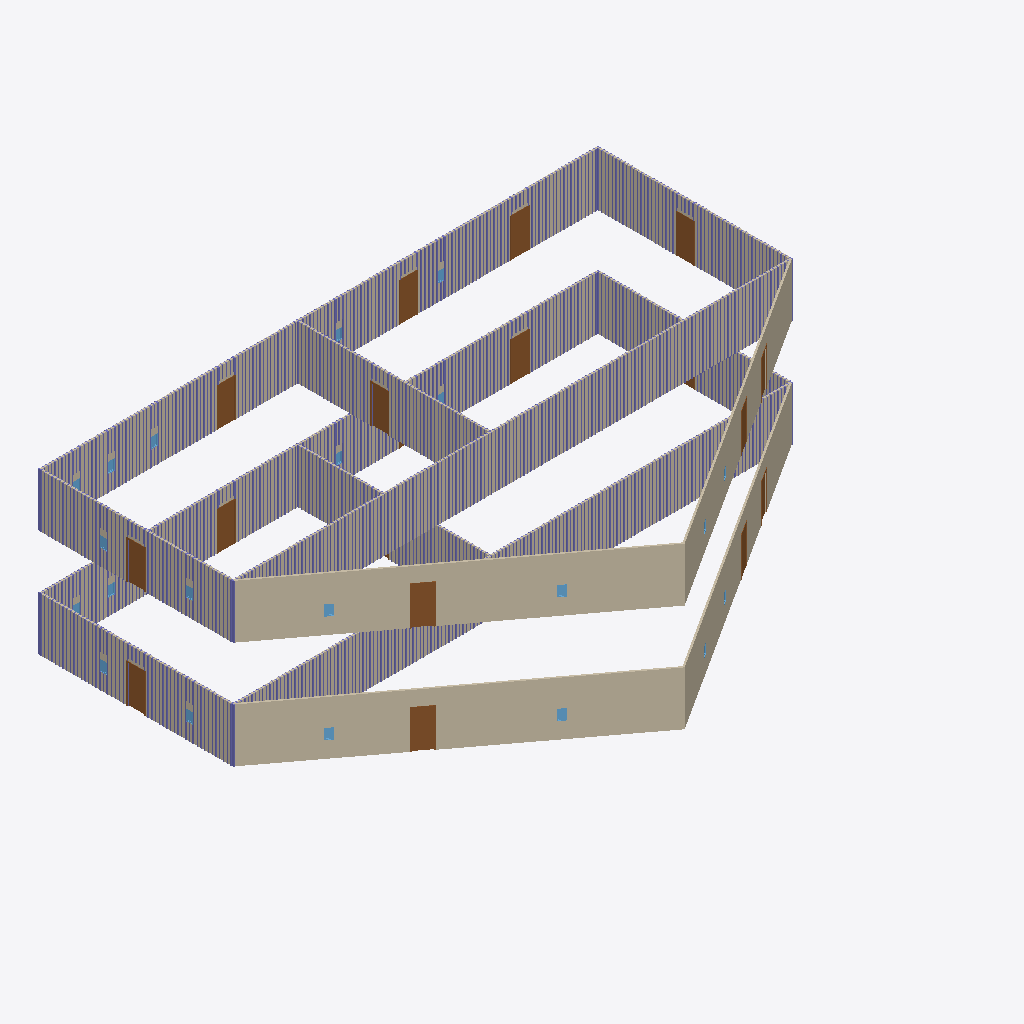
Isometric view of an IFC building model (IFC-SPF (STEP), schema IFC4, length unit foot), seen from the south-west, elements coloured by IFC class: 356 columns (violet), 16 doors (brown), 14 walls (beige), 14 windows (light blue).
Extent 31.9 m × 22.1 m × 9.1 m (x, y, z). Storeys (2): Level 1 at 0.00 m; Roof at 6.10 m. Elements (1658): 1604 IfcColumnStandardCase, 22 IfcWindow, 18 IfcDoor, 14 IfcWallStandardCase.

HEADER;
FILE_DESCRIPTION((''),'2;1');
FILE_NAME('','2018-06-16T21:04:39',(''),(''),'Xbim File Processor version 4.0.0.0','Xbim version 4.0.0.0','');
FILE_SCHEMA(('IFC4'));
ENDSEC;
DATA;
#111=IFCPROJECT('1DdNriDA14cAIXiqg_9xSV',#42,'Project Number',$,$,'Project Name','Project Status',(#102),#97);
#2317=IFCSITE('1DdNriDA14cAIXiqg_9xST',#42,'Default',$,'',#2316,$,$,.ELEMENT.,$,$,$,$,$);
#126=IFCBUILDING('1DdNriDA14cAIXiqg_9xSU',#42,'',$,$,#33,$,'',.ELEMENT.,$,$,$);
#163=IFCBUILDINGSTOREY('1DdNriDA14cAIXiqf1s4cC',#42,'Level 1',$,$,#162,$,'Level 1',.ELEMENT.,0.0);
#175=IFCBUILDINGSTOREY('1DdNriDA14cAIXiqf1s6g7',#42,'Roof',$,$,#174,$,'Roof',.ELEMENT.,20.0);
#557=IFCWALLSTANDARDCASE('0wTiJCHdn2eP3iTHDyENml',#42,'Basic Wall:Generic - 6" Masonry:256800',$,'Basic Wall:Generic - 6" Masonry:1841',#528,#553,'256800',.NOTDEFINED.);
#1724=IFCWALLSTANDARDCASE('0wTiJCHdn2eP3iTHDyENcz',#42,'Basic Wall:Generic - 6" Masonry:257714',$,'Basic Wall:Generic - 6" Masonry:1841',#1695,#1720,'257714',.NOTDEFINED.);
#1536=IFCWALLSTANDARDCASE('0wTiJCHdn2eP3iTHDyENcX',#42,'Basic Wall:Generic - 6" Masonry:257710',$,'Basic Wall:Generic - 6" Masonry:1841',#1514,#1532,'257710',.NOTDEFINED.);
#1452=IFCWALLSTANDARDCASE('0wTiJCHdn2eP3iTHDyENcZ',#42,'Basic Wall:Generic - 6" Masonry:257708',$,'Basic Wall:Generic - 6" Masonry:1841',#1429,#1448,'257708',.NOTDEFINED.);
#219=IFCWALLSTANDARDCASE('0wTiJCHdn2eP3iTHDyENv7',#42,'Basic Wall:Generic - 6" Masonry:256328',$,'Basic Wall:Generic - 6" Masonry:1841',#180,#213,'256328',.NOTDEFINED.);
#369=IFCWALLSTANDARDCASE('0wTiJCHdn2eP3iTHDyENqh',#42,'Basic Wall:Generic - 6" Masonry:256548',$,'Basic Wall:Generic - 6" Masonry:1841',#347,#365,'256548',.NOTDEFINED.);
#1578=IFCWALLSTANDARDCASE('0wTiJCHdn2eP3iTHDyENcW',#42,'Basic Wall:Generic - 6" Masonry:257711',$,'Basic Wall:Generic - 6" Masonry:1841',#1556,#1574,'257711',.NOTDEFINED.);
#411=IFCWALLSTANDARDCASE('0wTiJCHdn2eP3iTHDyENr0',#42,'Basic Wall:Generic - 6" Masonry:256591',$,'Basic Wall:Generic - 6" Masonry:1841',#389,#407,'256591',.NOTDEFINED.);
#1673=IFCWALLSTANDARDCASE('0wTiJCHdn2eP3iTHDyENc_',#42,'Basic Wall:Generic - 6" Masonry:257713',$,'Basic Wall:Generic - 6" Masonry:1841',#1642,#1669,'257713',.NOTDEFINED.);
#506=IFCWALLSTANDARDCASE('0wTiJCHdn2eP3iTHDyENtX',#42,'Basic Wall:Generic - 6" Masonry:256750',$,'Basic Wall:Generic - 6" Masonry:1841',#475,#502,'256750',.NOTDEFINED.);
#1494=IFCWALLSTANDARDCASE('0wTiJCHdn2eP3iTHDyENcY',#42,'Basic Wall:Generic - 6" Masonry:257709',$,'Basic Wall:Generic - 6" Masonry:1841',#1472,#1490,'257709',.NOTDEFINED.);
#1620=IFCWALLSTANDARDCASE('0wTiJCHdn2eP3iTHDyENc$',#42,'Basic Wall:Generic - 6" Masonry:257712',$,'Basic Wall:Generic - 6" Masonry:1841',#1598,#1616,'257712',.NOTDEFINED.);
#327=IFCWALLSTANDARDCASE('0wTiJCHdn2eP3iTHDyENx_',#42,'Basic Wall:Generic - 6" Masonry:256497',$,'Basic Wall:Generic - 6" Masonry:1841',#305,#323,'256497',.NOTDEFINED.);
#453=IFCWALLSTANDARDCASE('0wTiJCHdn2eP3iTHDyENsa',#42,'Basic Wall:Generic - 6" Masonry:256683',$,'Basic Wall:Generic - 6" Masonry:1841',#431,#449,'256683',.NOTDEFINED.);
#2069=IFCDOOR('0wTiJCHdn2eP3iTHDyENcn',#42,'Single-Flush:36" x 84":257726',$,'36" x 84"',#3751,#2060,'257726',7.0,3.0,.DOOR.,.SINGLE_SWING_RIGHT.,$);
#1175=IFCDOOR('0wTiJCHdn2eP3iTHDyENkO',#42,'Single-Flush:36" x 84":257175',$,'36" x 84"',#3199,#1166,'257175',7.0,3.0,.DOOR.,.SINGLE_SWING_RIGHT.,$);
#1296=IFCDOOR('0wTiJCHdn2eP3iTHDyENee',#42,'Single-Flush:36" x 84":257319',$,'36" x 84"',#2730,#1289,'257319',7.0,3.0,.DOOR.,.SINGLE_SWING_RIGHT.,$);
#2185=IFCDOOR('0wTiJCHdn2eP3iTHDyENdD',#42,'Single-Flush:36" x 84":257730',$,'36" x 84"',#3282,#2178,'257730',7.0,3.0,.DOOR.,.SINGLE_SWING_RIGHT.,$);
#1352=IFCDOOR('0wTiJCHdn2eP3iTHDyENfw',#42,'Single-Flush:36" x 84":257397',$,'36" x 84"',#2784,#1345,'257397',7.0,3.0,.DOOR.,.SINGLE_SWING_RIGHT.,$);
#2157=IFCDOOR('0wTiJCHdn2eP3iTHDyENdE',#42,'Single-Flush:36" x 84":257729',$,'36" x 84"',#3612,#2150,'257729',7.0,3.0,.DOOR.,.SINGLE_SWING_RIGHT.,$);
#2213=IFCDOOR('0wTiJCHdn2eP3iTHDyENdC',#42,'Single-Flush:36" x 84":257731',$,'36" x 84"',#3309,#2206,'257731',7.0,3.0,.DOOR.,.SINGLE_SWING_RIGHT.,$);
#2241=IFCDOOR('0wTiJCHdn2eP3iTHDyENdB',#42,'Single-Flush:36" x 84":257732',$,'36" x 84"',#3336,#2234,'257732',7.0,3.0,.DOOR.,.SINGLE_SWING_RIGHT.,$);
#1408=IFCDOOR('0wTiJCHdn2eP3iTHDyENhA',#42,'Single-Flush:36" x 84":257477',$,'36" x 84"',#2977,#1401,'257477',7.0,3.0,.DOOR.,.SINGLE_SWING_RIGHT.,$);
#2297=IFCDOOR('0wTiJCHdn2eP3iTHDyENd9',#42,'Single-Flush:36" x 84":257734',$,'36" x 84"',#3529,#2290,'257734',7.0,3.0,.DOOR.,.SINGLE_SWING_RIGHT.,$);
#2269=IFCDOOR('0wTiJCHdn2eP3iTHDyENdA',#42,'Single-Flush:36" x 84":257733',$,'36" x 84"',#3500,#2262,'257733',7.0,3.0,.DOOR.,.SINGLE_SWING_RIGHT.,$);
#1210=IFCDOOR('0wTiJCHdn2eP3iTHDyENkm',#42,'Single-Flush:36" x 84":257215',$,'36" x 84"',#3089,#1201,'257215',7.0,3.0,.DOOR.,.SINGLE_SWING_RIGHT.,$);
#2099=IFCDOOR('0wTiJCHdn2eP3iTHDyENcm',#42,'Single-Flush:36" x 84":257727',$,'36" x 84"',#3641,#2090,'257727',7.0,3.0,.DOOR.,.SINGLE_SWING_RIGHT.,$);
#2129=IFCDOOR('0wTiJCHdn2eP3iTHDyENdF',#42,'Single-Flush:36" x 84":257728',$,'36" x 84"',#3668,#2120,'257728',7.0,3.0,.DOOR.,.SINGLE_SWING_RIGHT.,$);
#1240=IFCDOOR('0wTiJCHdn2eP3iTHDyENlU',#42,'Single-Flush:36" x 84":257233',$,'36" x 84"',#3116,#1231,'257233',7.0,3.0,.DOOR.,.SINGLE_SWING_RIGHT.,$);
#13726=IFCCOLUMNSTANDARDCASE('0WUKst6N9DpurhfXR8xkH8',#3864,$,$,$,#13728,#13738,$,.COLUMN.);
#25484=IFCCOLUMNSTANDARDCASE('029ac4xCj8jx$LDs$11ev5',#3864,$,$,$,#25486,#25496,$,.COLUMN.);
#4978=IFCCOLUMNSTANDARDCASE('3$Bn2a2SH7qggupmfUhSIw',#3864,$,$,$,#4980,#4990,$,.COLUMN.);
#6044=IFCCOLUMNSTANDARDCASE('1SXWVj$AfB0R6V0BdM87BH',#3864,$,$,$,#6046,#6056,$,.COLUMN.);
#12309=IFCCOLUMNSTANDARDCASE('3GCA0K5tD2qA$Xly0S2jyM',#3864,$,$,$,#12311,#12321,$,.COLUMN.);
#14039=IFCCOLUMNSTANDARDCASE('2Vty02_0XDeOXZkZz9NWCr',#3864,$,$,$,#14041,#14051,$,.COLUMN.);
#14156=IFCCOLUMNSTANDARDCASE('2X9UQmUhr4vgO$Jc7lCpem',#3864,$,$,$,#14158,#14168,$,.COLUMN.);
#14312=IFCCOLUMNSTANDARDCASE('2qSV4SkYH57hMazI65zt05',#3864,$,$,$,#14314,#14324,$,.COLUMN.);
#17048=IFCCOLUMNSTANDARDCASE('3ABH$JyI54KP3ArL7nlBrY',#3864,$,$,$,#17050,#17060,$,.COLUMN.);
#17503=IFCCOLUMNSTANDARDCASE('2UAwiG7q90RRzce7txX3aD',#3864,$,$,$,#17505,#17515,$,.COLUMN.);
#17555=IFCCOLUMNSTANDARDCASE('0ABxxzoC93xPLLIBF4QQQj',#3864,$,$,$,#17557,#17567,$,.COLUMN.);
#17581=IFCCOLUMNSTANDARDCASE('0OMLQ_RznDMPbvI42Xqs2X',#3864,$,$,$,#17583,#17593,$,.COLUMN.);
#18127=IFCCOLUMNSTANDARDCASE('0kzYLZt252Gu1jFBl9JHQg',#3864,$,$,$,#18129,#18139,$,.COLUMN.);
#22705=IFCCOLUMNSTANDARDCASE('1efm65vjz66wnEirJ$xO7u',#3864,$,$,$,#22707,#22717,$,.COLUMN.);
#22822=IFCCOLUMNSTANDARDCASE('3ab70zebTCRQiKpjFJAa0W',#3864,$,$,$,#22824,#22834,$,.COLUMN.);
#22939=IFCCOLUMNSTANDARDCASE('2wvLo5PX51vBdVxo4Mqkri',#3864,$,$,$,#22941,#22951,$,.COLUMN.);
#23820=IFCCOLUMNSTANDARDCASE('0BgrDn4ifBuwrGsS$Eynpb',#3864,$,$,$,#23822,#23832,$,.COLUMN.);
#24834=IFCCOLUMNSTANDARDCASE('1RDgjspyz3bgzOSXSyerlL',#3864,$,$,$,#24836,#24846,$,.COLUMN.);
#25836=IFCCOLUMNSTANDARDCASE('0mwbO8a8z99Oi8iWUAYJnW',#3864,$,$,$,#25838,#25848,$,.COLUMN.);
#27125=IFCCOLUMNSTANDARDCASE('2FWU2FbLD9MB0cqromjZV9',#3864,$,$,$,#27127,#27137,$,.COLUMN.);
#5238=IFCCOLUMNSTANDARDCASE('2iyMjaFUrBHfSOpS8MOm8s',#3864,$,$,$,#5240,#5250,$,.COLUMN.);
#5264=IFCCOLUMNSTANDARDCASE('0M$5wSEN99cOknGGAdqtxI',#3864,$,$,$,#5266,#5276,$,.COLUMN.);
#6018=IFCCOLUMNSTANDARDCASE('2p$Zz__DTCvBsRGG4nO7vu',#3864,$,$,$,#6020,#6030,$,.COLUMN.);
#10986=IFCCOLUMNSTANDARDCASE('2ixpjYl_H7OP8sGlGLlNFc',#3864,$,$,$,#10988,#10998,$,.COLUMN.);
#12062=IFCCOLUMNSTANDARDCASE('05jV9TMdL9Q8I8FDeBELVd',#3864,$,$,$,#12064,#12074,$,.COLUMN.);
#12088=IFCCOLUMNSTANDARDCASE('1EDEeB0O52FQASvGLLC2C7',#3864,$,$,$,#12090,#12100,$,.COLUMN.);
#12153=IFCCOLUMNSTANDARDCASE('3KnidtK7j299NXoPwbLlsO',#3864,$,$,$,#12155,#12165,$,.COLUMN.);
#12270=IFCCOLUMNSTANDARDCASE('2gA_NF$CDAchgBRFK0Nrpz',#3864,$,$,$,#12272,#12282,$,.COLUMN.);
#12335=IFCCOLUMNSTANDARDCASE('0jljF6UUjAVBlmKijh9$mE',#3864,$,$,$,#12337,#12347,$,.COLUMN.);
#13987=IFCCOLUMNSTANDARDCASE('0KuovUh3fDTfWXTL4GV32M',#3864,$,$,$,#13989,#13999,$,.COLUMN.);
#14078=IFCCOLUMNSTANDARDCASE('1pmiJgmKr5bR_ENwX16qeA',#3864,$,$,$,#14080,#14090,$,.COLUMN.);
#14325=IFCCOLUMNSTANDARDCASE('1pEYHXOCDAnA7ItNKCxgiP',#3864,$,$,$,#14327,#14337,$,.COLUMN.);
#14377=IFCCOLUMNSTANDARDCASE('3i7WIjA0PCsu6GwQMwjav4',#3864,$,$,$,#14379,#14389,$,.COLUMN.);
#15523=IFCCOLUMNSTANDARDCASE('2a4bVzAbr5G9cKcGtreTJI',#3864,$,$,$,#15525,#15535,$,.COLUMN.);
#15549=IFCCOLUMNSTANDARDCASE('02i1IY87D7QvPuAZSfCYbR',#3864,$,$,$,#15551,#15561,$,.COLUMN.);
#16996=IFCCOLUMNSTANDARDCASE('0DdanTP3nE9e7CKTihtcmZ',#3864,$,$,$,#16998,#17008,$,.COLUMN.);
#17022=IFCCOLUMNSTANDARDCASE('0wZZfFZnPFyfOGbjlkcird',#3864,$,$,$,#17024,#17034,$,.COLUMN.);
#17113=IFCCOLUMNSTANDARDCASE('2zqvmXO5L7qQaN6BS$ALuE',#3864,$,$,$,#17115,#17125,$,.COLUMN.);
#17256=IFCCOLUMNSTANDARDCASE('2yW5f3GizAYuDS67luKiS7',#3864,$,$,$,#17258,#17268,$,.COLUMN.);
#17282=IFCCOLUMNSTANDARDCASE('1UMgvClhD9Ru8r6Xaf7ssW',#3864,$,$,$,#17284,#17294,$,.COLUMN.);
#17451=IFCCOLUMNSTANDARDCASE('1E_2uVE_95bRfCBwJXH92R',#3864,$,$,$,#17453,#17463,$,.COLUMN.);
#17477=IFCCOLUMNSTANDARDCASE('0sebasNoP2xPt7fQb78iZJ',#3864,$,$,$,#17479,#17489,$,.COLUMN.);
#17529=IFCCOLUMNSTANDARDCASE('0z2cBNAD5BmPuKtL6DjLNg',#3864,$,$,$,#17531,#17541,$,.COLUMN.);
#17685=IFCCOLUMNSTANDARDCASE('3cLlib4Oz5OeLB09VpHg2A',#3864,$,$,$,#17687,#17697,$,.COLUMN.);
#17802=IFCCOLUMNSTANDARDCASE('03vUgnDtfAuwyqg7okKe7R',#3864,$,$,$,#17804,#17814,$,.COLUMN.);
#18153=IFCCOLUMNSTANDARDCASE('14lxUrZqf62hBk_vEzibBI',#3864,$,$,$,#18155,#18165,$,.COLUMN.);
#18179=IFCCOLUMNSTANDARDCASE('3MUZIIRvLFMuru65GPVE3u',#3864,$,$,$,#18181,#18191,$,.COLUMN.);
#18231=IFCCOLUMNSTANDARDCASE('21YpHS1_L6VB83lxwV0Gv7',#3864,$,$,$,#18233,#18243,$,.COLUMN.);
#18257=IFCCOLUMNSTANDARDCASE('1R9oMC9uD2jPMWxFVFG5Di',#3864,$,$,$,#18259,#18269,$,.COLUMN.);
#18270=IFCCOLUMNSTANDARDCASE('1_3GcsnrvAGOQe9LZoUt9E',#3864,$,$,$,#18272,#18282,$,.COLUMN.);
#18322=IFCCOLUMNSTANDARDCASE('3I93IPDbrFvAyv2qh639cs',#3864,$,$,$,#18324,#18334,$,.COLUMN.);
#18348=IFCCOLUMNSTANDARDCASE('1Ihowijuz3c8QU1fcThNE3',#3864,$,$,$,#18350,#18360,$,.COLUMN.);
#18374=IFCCOLUMNSTANDARDCASE('2u5f09woTF$B0WJtmqOnW0',#3864,$,$,$,#18376,#18386,$,.COLUMN.);
#18400=IFCCOLUMNSTANDARDCASE('2lJ1UnPtT7QfVL6pJOaLlH',#3864,$,$,$,#18402,#18412,$,.COLUMN.);
#18426=IFCCOLUMNSTANDARDCASE('0Ps9Vn99PCgv71eK8z4Deg',#3864,$,$,$,#18428,#18438,$,.COLUMN.);
#23134=IFCCOLUMNSTANDARDCASE('1Q$QrnvBX8sAHC0n64C9E9',#3864,$,$,$,#23136,#23146,$,.COLUMN.);
#23599=IFCCOLUMNSTANDARDCASE('0SUwX2kSX1_81V0sOXsmFK',#3864,$,$,$,#23601,#23611,$,.COLUMN.);
#23664=IFCCOLUMNSTANDARDCASE('2$OFf8pE1CWQobNlkLaMQC',#3864,$,$,$,#23666,#23676,$,.COLUMN.);
#23781=IFCCOLUMNSTANDARDCASE('1SCGspvFDFN9BpNpwCz6Uf',#3864,$,$,$,#23783,#23793,$,.COLUMN.);
#23846=IFCCOLUMNSTANDARDCASE('1j9K5rkkzAaOaGjomu730x',#3864,$,$,$,#23848,#23858,$,.COLUMN.);
#24002=IFCCOLUMNSTANDARDCASE('3P7UkUq717tewZDLfkjBLp',#3864,$,$,$,#24004,#24014,$,.COLUMN.);
#24158=IFCCOLUMNSTANDARDCASE('3VRQJyXjj7rxGYeHnm4Wm0',#3864,$,$,$,#24160,#24170,$,.COLUMN.);
#24184=IFCCOLUMNSTANDARDCASE('0kYq9DjzHAxeSqOiD3zc6B',#3864,$,$,$,#24186,#24196,$,.COLUMN.);
#24249=IFCCOLUMNSTANDARDCASE('2QwFrR_SP02er1TTO2CiUc',#3864,$,$,$,#24251,#24261,$,.COLUMN.);
#24275=IFCCOLUMNSTANDARDCASE('1YpDBHJrLB6fB$HVv$eLu4',#3864,$,$,$,#24277,#24287,$,.COLUMN.);
#24366=IFCCOLUMNSTANDARDCASE('1uGRyUjTj3mvXAOYros7Cj',#3864,$,$,$,#24368,#24378,$,.COLUMN.);
#24405=IFCCOLUMNSTANDARDCASE('2gTsknJgPEnw49DAxVYJNI',#3864,$,$,$,#24407,#24417,$,.COLUMN.);
#24431=IFCCOLUMNSTANDARDCASE('1gwiG5C019$90XuWAPz0Xr',#3864,$,$,$,#24433,#24443,$,.COLUMN.);
#24587=IFCCOLUMNSTANDARDCASE('3cgp2k1wLC6gX_cSFzZeme',#3864,$,$,$,#24589,#24599,$,.COLUMN.);
#24613=IFCCOLUMNSTANDARDCASE('3820Z2vDbB2umHKZ2raTX6',#3864,$,$,$,#24615,#24625,$,.COLUMN.);
#24769=IFCCOLUMNSTANDARDCASE('0e4qO$RFDCSwSID8x0jWBn',#3864,$,$,$,#24771,#24781,$,.COLUMN.);
#24860=IFCCOLUMNSTANDARDCASE('2tKGRYGC55BPihu9xpL_Ui',#3864,$,$,$,#24862,#24872,$,.COLUMN.);
#24951=IFCCOLUMNSTANDARDCASE('1$EAL89Db0Hh6xnVyHCBbW',#3864,$,$,$,#24953,#24963,$,.COLUMN.);
#24990=IFCCOLUMNSTANDARDCASE('1dW_t_1P99lAwn4E4Wf_7A',#3864,$,$,$,#24992,#25002,$,.COLUMN.);
#25016=IFCCOLUMNSTANDARDCASE('30nEVnPUP74BjviN9mHERl',#3864,$,$,$,#25018,#25028,$,.COLUMN.);
#25745=IFCCOLUMNSTANDARDCASE('1jMDU3kiTFawKuXNAIPKHF',#3864,$,$,$,#25747,#25757,$,.COLUMN.);
#25953=IFCCOLUMNSTANDARDCASE('2FDhyYh9jAjRzuSAa65OcL',#3864,$,$,$,#25955,#25965,$,.COLUMN.);
#26031=IFCCOLUMNSTANDARDCASE('0RfouYHav5yuUct8I73N15',#3864,$,$,$,#26033,#26043,$,.COLUMN.);
#26083=IFCCOLUMNSTANDARDCASE('2uf3K7kdT3ZQpFuPm8ZjQe',#3864,$,$,$,#26085,#26095,$,.COLUMN.);
#26943=IFCCOLUMNSTANDARDCASE('0eIhUfAH9AFfhqoMPIxdWZ',#3864,$,$,$,#26945,#26955,$,.COLUMN.);
#27047=IFCCOLUMNSTANDARDCASE('1xE1bAKwz3OBSgCyyMHcLI',#3864,$,$,$,#27049,#27059,$,.COLUMN.);
#27099=IFCCOLUMNSTANDARDCASE('11A8_asfn8GxOVOpM8x3eR',#3864,$,$,$,#27101,#27111,$,.COLUMN.);
#27281=IFCCOLUMNSTANDARDCASE('1RWA6wWHL09eFyW3IKxPdc',#3864,$,$,$,#27283,#27293,$,.COLUMN.);
#27307=IFCCOLUMNSTANDARDCASE('3EVcd1jWb4XO5JwDKaF_OR',#3864,$,$,$,#27309,#27319,$,.COLUMN.);
#5121=IFCCOLUMNSTANDARDCASE('33u6U8cejCvhwpUjeH5FRO',#3864,$,$,$,#5123,#5133,$,.COLUMN.);
#5147=IFCCOLUMNSTANDARDCASE('1vaaJvBnH6Og04MGNLJkBI',#3864,$,$,$,#5149,#5159,$,.COLUMN.);
#5173=IFCCOLUMNSTANDARDCASE('1sQLqQkyfFmQim_vqk3YeP',#3864,$,$,$,#5175,#5185,$,.COLUMN.);
#5290=IFCCOLUMNSTANDARDCASE('0ShR574Ln0yOr3CwhYigFS',#3864,$,$,$,#5292,#5302,$,.COLUMN.);
#5355=IFCCOLUMNSTANDARDCASE('33sqpoQ3PErROe4vNvIsWJ',#3864,$,$,$,#5357,#5367,$,.COLUMN.);
#5797=IFCCOLUMNSTANDARDCASE('11dVh2DinAGf4275VMB98P',#3864,$,$,$,#5799,#5809,$,.COLUMN.);
#5823=IFCCOLUMNSTANDARDCASE('2Aj8m68Xr6_PdoS_zGBGUe',#3864,$,$,$,#5825,#5835,$,.COLUMN.);
#5927=IFCCOLUMNSTANDARDCASE('2VuXAhDJHD1u$Gs19VLjEJ',#3864,$,$,$,#5929,#5939,$,.COLUMN.);
#5953=IFCCOLUMNSTANDARDCASE('1m1CxEqab6uekFYCrzJf2M',#3864,$,$,$,#5955,#5965,$,.COLUMN.);
#6616=IFCCOLUMNSTANDARDCASE('2Wdspo12rD3wLst7f6v1Ch',#3864,$,$,$,#6618,#6628,$,.COLUMN.);
#6642=IFCCOLUMNSTANDARDCASE('2nOgP2d_r9eBkG$qjKORih',#3864,$,$,$,#6644,#6654,$,.COLUMN.);
#6668=IFCCOLUMNSTANDARDCASE('1st5cZHKP978z6eXF9B50k',#3864,$,$,$,#6670,#6680,$,.COLUMN.);
#6694=IFCCOLUMNSTANDARDCASE('0emNU9Hp14PwZcg3u1LVzd',#3864,$,$,$,#6696,#6706,$,.COLUMN.);
#6720=IFCCOLUMNSTANDARDCASE('31Fjnyd2z8p9UsF6aSM4H3',#3864,$,$,$,#6722,#6732,$,.COLUMN.);
#6746=IFCCOLUMNSTANDARDCASE('1nTGWU9pj9FeCIX4LgQ2Ov',#3864,$,$,$,#6748,#6758,$,.COLUMN.);
#6772=IFCCOLUMNSTANDARDCASE('2qcM6274TFuOb1ei4dd0ow',#3864,$,$,$,#6774,#6784,$,.COLUMN.);
#10947=IFCCOLUMNSTANDARDCASE('3xtt_Ai15E2getiKgRqF8w',#3864,$,$,$,#10949,#10959,$,.COLUMN.);
#11025=IFCCOLUMNSTANDARDCASE('3Yd1umwOz9kRlsTyJIJ5d$',#3864,$,$,$,#11027,#11037,$,.COLUMN.);
#12179=IFCCOLUMNSTANDARDCASE('29lwwgtH1Dmh8B_aCQJpJG',#3864,$,$,$,#12181,#12191,$,.COLUMN.);
#12244=IFCCOLUMNSTANDARDCASE('16FTx05IL3FfbIxsh12MZx',#3864,$,$,$,#12246,#12256,$,.COLUMN.);
#13883=IFCCOLUMNSTANDARDCASE('1OXvCIM4b4oQgSNHJcbKAJ',#3864,$,$,$,#13885,#13895,$,.COLUMN.);
#13935=IFCCOLUMNSTANDARDCASE('2PrXwopRDF$BsbLo8xxMuA',#3864,$,$,$,#13937,#13947,$,.COLUMN.);
#14117=IFCCOLUMNSTANDARDCASE('0lzG_hrTb0wOZEb93izMfX',#3864,$,$,$,#14119,#14129,$,.COLUMN.);
#14195=IFCCOLUMNSTANDARDCASE('0jRl6Q9SL4c8rPEIxaJ6e_',#3864,$,$,$,#14197,#14207,$,.COLUMN.);
#14273=IFCCOLUMNSTANDARDCASE('3BUgU46E902OVw5Bgga7iv',#3864,$,$,$,#14275,#14285,$,.COLUMN.);
#14364=IFCCOLUMNSTANDARDCASE('2GIjrzWQL4VufRpjQi6ZLV',#3864,$,$,$,#14366,#14376,$,.COLUMN.);
#15614=IFCCOLUMNSTANDARDCASE('0a3DVOB4P3txEg6tyLsDFU',#3864,$,$,$,#15616,#15626,$,.COLUMN.);
#16736=IFCCOLUMNSTANDARDCASE('1ruAfVcSv4j8vHqXlSB1sh',#3864,$,$,$,#16738,#16748,$,.COLUMN.);
#16905=IFCCOLUMNSTANDARDCASE('3HEeOpKtf5JQT4v438tHIV',#3864,$,$,$,#16907,#16917,$,.COLUMN.);
#16931=IFCCOLUMNSTANDARDCASE('2i2Ok5Ojr30wYbgw00dFDo',#3864,$,$,$,#16933,#16943,$,.COLUMN.);
#17711=IFCCOLUMNSTANDARDCASE('17KrbVYnn7qv_hNvKtdfqO',#3864,$,$,$,#17713,#17723,$,.COLUMN.);
#17776=IFCCOLUMNSTANDARDCASE('0yVcKXIm17xgUW60gbIMUK',#3864,$,$,$,#17778,#17788,$,.COLUMN.);
#18036=IFCCOLUMNSTANDARDCASE('0k3np9$xb3Xxd5l74zw5Q$',#3864,$,$,$,#18038,#18048,$,.COLUMN.);
#18062=IFCCOLUMNSTANDARDCASE('3x$C0tCUDAThZQLBb2vwp$',#3864,$,$,$,#18064,#18074,$,.COLUMN.);
#18088=IFCCOLUMNSTANDARDCASE('37CAQhunr83uoeyEcLtVM2',#3864,$,$,$,#18090,#18100,$,.COLUMN.);
#18244=IFCCOLUMNSTANDARDCASE('2sC90S5dL9SfUhiz$KYYMG',#3864,$,$,$,#18246,#18256,$,.COLUMN.);
#18504=IFCCOLUMNSTANDARDCASE('1_keF09ev9MwKDwtuCsaFV',#3864,$,$,$,#18506,#18516,$,.COLUMN.);
#18530=IFCCOLUMNSTANDARDCASE('31RWjstLH1Lf14n8HUNkHK',#3864,$,$,$,#18532,#18542,$,.COLUMN.);
#22744=IFCCOLUMNSTANDARDCASE('16XWuQcXzEe8mnsEYcuxej',#3864,$,$,$,#22746,#22756,$,.COLUMN.);
#22783=IFCCOLUMNSTANDARDCASE('1Q1zo76_L7K9wqryJF4jyL',#3864,$,$,$,#22785,#22795,$,.COLUMN.);
#22861=IFCCOLUMNSTANDARDCASE('0JzrOj1ubC3wZUJuMdrppq',#3864,$,$,$,#22863,#22873,$,.COLUMN.);
#22900=IFCCOLUMNSTANDARDCASE('2V5qGFDFXDOBIwxNbX9htY',#3864,$,$,$,#22902,#22912,$,.COLUMN.);
#23017=IFCCOLUMNSTANDARDCASE('1eVTWe75fAzB$G5F99S_Qm',#3864,$,$,$,#23019,#23029,$,.COLUMN.);
#23043=IFCCOLUMNSTANDARDCASE('26A2G0VGP2KhLBILcSlYF9',#3864,$,$,$,#23045,#23055,$,.COLUMN.);
#23108=IFCCOLUMNSTANDARDCASE('0HuSyE6d58oOmvdcGkk3Lk',#3864,$,$,$,#23110,#23120,$,.COLUMN.);
#23690=IFCCOLUMNSTANDARDCASE('1wjHjnYmj0pPhZn0DisfJp',#3864,$,$,$,#23692,#23702,$,.COLUMN.);
#23755=IFCCOLUMNSTANDARDCASE('0uRsPf281B7hZwoLM7GMqM',#3864,$,$,$,#23757,#23767,$,.COLUMN.);
#23911=IFCCOLUMNSTANDARDCASE('143kBNBBLC8u1LqZZt5kHm',#3864,$,$,$,#23913,#23923,$,.COLUMN.);
#23937=IFCCOLUMNSTANDARDCASE('3jn8xUIb19oQMHxMav4RSc',#3864,$,$,$,#23939,#23949,$,.COLUMN.);
#24028=IFCCOLUMNSTANDARDCASE('0oZLUlUqn3lhkh5xQ_pcV0',#3864,$,$,$,#24030,#24040,$,.COLUMN.);
#24067=IFCCOLUMNSTANDARDCASE('1MKfMjXtfA1e8WyTv3J9z2',#3864,$,$,$,#24069,#24079,$,.COLUMN.);
#24093=IFCCOLUMNSTANDARDCASE('2MjoNkM2LCyxyjvw19VfPE',#3864,$,$,$,#24095,#24105,$,.COLUMN.);
#24119=IFCCOLUMNSTANDARDCASE('3PNVGaWWX2nuZOvnaFfaRl',#3864,$,$,$,#24121,#24131,$,.COLUMN.);
#24314=IFCCOLUMNSTANDARDCASE('0hndTiw0P4lujO1$ICvx8u',#3864,$,$,$,#24316,#24326,$,.COLUMN.);
#24340=IFCCOLUMNSTANDARDCASE('3TBTzgwM123eKS6wb8WuCC',#3864,$,$,$,#24342,#24352,$,.COLUMN.);
#24496=IFCCOLUMNSTANDARDCASE('2yHm5YeMHCqBcMKGN_dWSL',#3864,$,$,$,#24498,#24508,$,.COLUMN.);
#24522=IFCCOLUMNSTANDARDCASE('24ku52q3n2qu_9asKbt1xk',#3864,$,$,$,#24524,#24534,$,.COLUMN.);
#24652=IFCCOLUMNSTANDARDCASE('09qjiZ$CPDwRULcBBqZ69Q',#3864,$,$,$,#24654,#24664,$,.COLUMN.);
#24678=IFCCOLUMNSTANDARDCASE('2CSyvLaxXBQum4HdxmQh97',#3864,$,$,$,#24680,#24690,$,.COLUMN.);
#24704=IFCCOLUMNSTANDARDCASE('2TrYUaSHf0VBcU8SynNI5A',#3864,$,$,$,#24706,#24716,$,.COLUMN.);
#24743=IFCCOLUMNSTANDARDCASE('3AsIMGvsP50hitlUWw4c3R',#3864,$,$,$,#24745,#24755,$,.COLUMN.);
#24899=IFCCOLUMNSTANDARDCASE('2mTj3jy6L1fhLNQFTpKJzO',#3864,$,$,$,#24901,#24911,$,.COLUMN.);
#24925=IFCCOLUMNSTANDARDCASE('0jOhViCdX9Dhxk151XiYXO',#3864,$,$,$,#24927,#24937,$,.COLUMN.);
#25641=IFCCOLUMNSTANDARDCASE('1pW7yFOiz48g8VEVesV9Qc',#3864,$,$,$,#25643,#25653,$,.COLUMN.);
#25797=IFCCOLUMNSTANDARDCASE('1oQBkMQ1T6uuVXviL1qja7',#3864,$,$,$,#25799,#25809,$,.COLUMN.);
#25914=IFCCOLUMNSTANDARDCASE('34_7w7_993c9U34NJq3vtG',#3864,$,$,$,#25916,#25926,$,.COLUMN.);
#25992=IFCCOLUMNSTANDARDCASE('3hi7POwwzEnhtIqGzyJLPA',#3864,$,$,$,#25994,#26004,$,.COLUMN.);
#26070=IFCCOLUMNSTANDARDCASE('101nSdDU90rA$r$8vqUSXl',#3864,$,$,$,#26072,#26082,$,.COLUMN.);
#26122=IFCCOLUMNSTANDARDCASE('0RMgGM$LT6dPTQXTOVg2MX',#3864,$,$,$,#26124,#26134,$,.COLUMN.);
#26135=IFCCOLUMNSTANDARDCASE('2JwjDIrFn1XfLnR2lw7gML',#3864,$,$,$,#26137,#26147,$,.COLUMN.);
#26982=IFCCOLUMNSTANDARDCASE('3Y$6SgtFPF$wnoLtSesg7W',#3864,$,$,$,#26984,#26994,$,.COLUMN.);
#27008=IFCCOLUMNSTANDARDCASE('3GyYy0lM54MBZc0SBJ5Swf',#3864,$,$,$,#27010,#27020,$,.COLUMN.);
#27216=IFCCOLUMNSTANDARDCASE('0H95OSIJ93ARZ79uf9dIuO',#3864,$,$,$,#27218,#27228,$,.COLUMN.);
#27372=IFCCOLUMNSTANDARDCASE('1OerRk6IP9RRTZPBWO4spD',#3864,$,$,$,#27374,#27384,$,.COLUMN.);
#14234=IFCCOLUMNSTANDARDCASE('3bpXJdDqv1zucdfmMc2AOn',#3864,$,$,$,#14236,#14246,$,.COLUMN.);
#16879=IFCCOLUMNSTANDARDCASE('2fKD5l7kr6hvzfRzO93XQy',#3864,$,$,$,#16881,#16891,$,.COLUMN.);
#17191=IFCCOLUMNSTANDARDCASE('1YV7Pt8LLArx_rfJK7rNF7',#3864,$,$,$,#17193,#17203,$,.COLUMN.);
#18283=IFCCOLUMNSTANDARDCASE('2QbkqPEtHCV9QniVzXctyI',#3864,$,$,$,#18285,#18295,$,.COLUMN.);
#18452=IFCCOLUMNSTANDARDCASE('1ASbIrywPEywsbl2bd6z24',#3864,$,$,$,#18454,#18464,$,.COLUMN.);
#18478=IFCCOLUMNSTANDARDCASE('3O2IzM22X4Yxu0Md3WpM$M',#3864,$,$,$,#18480,#18490,$,.COLUMN.);
#25693=IFCCOLUMNSTANDARDCASE('303stRbn95TekrA$2gjb1e',#3864,$,$,$,#25695,#25705,$,.COLUMN.);
#25875=IFCCOLUMNSTANDARDCASE('33b5O9q2D4EBwb1iothq5o',#3864,$,$,$,#25877,#25887,$,.COLUMN.);
#27190=IFCCOLUMNSTANDARDCASE('3JqRqKI$r0YvsrAVVeeznb',#3864,$,$,$,#27192,#27202,$,.COLUMN.);
#998=IFCWINDOW('0wTiJCHdn2eP3iTHDyENjm',#42,'Fixed:16" x 24":257151',$,'16" x 24"',#3226,#989,'257151',2.0,1.33333333333333,.WINDOW.,.NOTDEFINED.,$);
#12361=IFCCOLUMNSTANDARDCASE('2CJ5mTyN934wiFsvioGFYZ',#3864,$,$,$,#12363,#12373,$,.COLUMN.);
#1028=IFCWINDOW('0wTiJCHdn2eP3iTHDyENkD',#42,'Fixed:16" x 24":257154',$,'16" x 24"',#3253,#1019,'257154',2.0,1.33333333333333,.WINDOW.,.NOTDEFINED.,$);
#2009=IFCWINDOW('0wTiJCHdn2eP3iTHDyENcp',#42,'Fixed:16" x 24":257724',$,'16" x 24"',#3778,#2000,'257724',2.0,1.33333333333333,.WINDOW.,.NOTDEFINED.,$);
#2039=IFCWINDOW('0wTiJCHdn2eP3iTHDyENco',#42,'Fixed:16" x 24":257725',$,'16" x 24"',#3805,#2030,'257725',2.0,1.33333333333333,.WINDOW.,.NOTDEFINED.,$);
#6590=IFCCOLUMNSTANDARDCASE('0fWUboL55ELem$7A5V669L',#3864,$,$,$,#6592,#6602,$,.COLUMN.);
#23573=IFCCOLUMNSTANDARDCASE('0ben2GoAD5zvJ9inZ8sfvP',#3864,$,$,$,#23575,#23585,$,.COLUMN.);
#13258=IFCCOLUMNSTANDARDCASE('2$dxLA0OjAyRIG$cxYDB59',#3864,$,$,$,#13260,#13270,$,.COLUMN.);
#5433=IFCCOLUMNSTANDARDCASE('0H2fkUx2HCOfNbAuUVKmD8',#3864,$,$,$,#5435,#5445,$,.COLUMN.);
#6278=IFCCOLUMNSTANDARDCASE('2eBaeYwmb7QRPyBlFeEmOQ',#3864,$,$,$,#6280,#6290,$,.COLUMN.);
#11064=IFCCOLUMNSTANDARDCASE('2KCpUDO0j2ieRLYNEpmFwb',#3864,$,$,$,#11066,#11076,$,.COLUMN.);
#17178=IFCCOLUMNSTANDARDCASE('1zLEoqUOn0HgXpO0ovKw7H',#3864,$,$,$,#17180,#17190,$,.COLUMN.);
#5420=IFCCOLUMNSTANDARDCASE('3O84husxPBOhWNaOtw6_A2',#3864,$,$,$,#5422,#5432,$,.COLUMN.);
#13232=IFCCOLUMNSTANDARDCASE('39ErsKYj991hbdysPithJJ',#3864,$,$,$,#13234,#13244,$,.COLUMN.);
#5771=IFCCOLUMNSTANDARDCASE('2Mf4i4y29BkeNBsjCTWsnU',#3864,$,$,$,#5773,#5783,$,.COLUMN.);
#12400=IFCCOLUMNSTANDARDCASE('2QCA1rDLn5AfH5BIMJyM8z',#3864,$,$,$,#12402,#12412,$,.COLUMN.);
#26904=IFCCOLUMNSTANDARDCASE('1wyL1pTLT2Rg7hmHA6uQcv',#3864,$,$,$,#26906,#26916,$,.COLUMN.);
#11815=IFCCOLUMNSTANDARDCASE('2pEp2q8_v1bO2uUqc6vEQO',#3864,$,$,$,#11817,#11827,$,.COLUMN.);
#12023=IFCCOLUMNSTANDARDCASE('0mkKfPZzn5Hx$u35WFhTyL',#3864,$,$,$,#12025,#12035,$,.COLUMN.);
#13323=IFCCOLUMNSTANDARDCASE('1GLYcvzKHBZOGMOB7SyFy2',#3864,$,$,$,#13325,#13335,$,.COLUMN.);
#15185=IFCCOLUMNSTANDARDCASE('3R7mgiNUv6g9vN8smxKPFG',#3864,$,$,$,#15187,#15197,$,.COLUMN.);
#25081=IFCCOLUMNSTANDARDCASE('1SJrKGDw54AehHTQaMSn2h',#3864,$,$,$,#25083,#25093,$,.COLUMN.);
#12426=IFCCOLUMNSTANDARDCASE('3c_Dx_rif49xp0g7tvM1uR',#3864,$,$,$,#12428,#12438,$,.COLUMN.);
#6564=IFCCOLUMNSTANDARDCASE('3$QK$FESTF1xu_J99j4qa7',#3864,$,$,$,#6566,#6576,$,.COLUMN.);
#6304=IFCCOLUMNSTANDARDCASE('0PpIcTtBnBueFiu580reKP',#3864,$,$,$,#6306,#6316,$,.COLUMN.);
#13193=IFCCOLUMNSTANDARDCASE('1MaTWN5$99vR3pTnCV9k3_',#3864,$,$,$,#13195,#13205,$,.COLUMN.);
#13349=IFCCOLUMNSTANDARDCASE('15jfB40E9EaBfNbDhuq8QZ',#3864,$,$,$,#13351,#13361,$,.COLUMN.);
#25107=IFCCOLUMNSTANDARDCASE('09_Be8C4D4VOAVrrlQHphH',#3864,$,$,$,#25109,#25119,$,.COLUMN.);
#5745=IFCCOLUMNSTANDARDCASE('1atALvrFnDmOfDnww$pqDa',#3864,$,$,$,#5747,#5757,$,.COLUMN.);
#13167=IFCCOLUMNSTANDARDCASE('1vsB_wyvfAq8vnlSW7iGia',#3864,$,$,$,#13169,#13179,$,.COLUMN.);
#15458=IFCCOLUMNSTANDARDCASE('1yLK6KT1f6NfFyUG6E8ZT1',#3864,$,$,$,#15460,#15470,$,.COLUMN.);
#11103=IFCCOLUMNSTANDARDCASE('1zb4Lh3OX2UeqTlbEQ71P2',#3864,$,$,$,#11105,#11115,$,.COLUMN.);
#23199=IFCCOLUMNSTANDARDCASE('3NWkOIi4PDvxnUvs6E3EDr',#3864,$,$,$,#23201,#23211,$,.COLUMN.);
#13141=IFCCOLUMNSTANDARDCASE('12X2gLzlPDIP3YR14UbTTq',#3864,$,$,$,#13143,#13153,$,.COLUMN.);
#12491=IFCCOLUMNSTANDARDCASE('1emD1E9pPEmBxJvpWdEx3D',#3864,$,$,$,#12493,#12503,$,.COLUMN.);
#26865=IFCCOLUMNSTANDARDCASE('13a9kTiPDDN8hf7eOs7GFY',#3864,$,$,$,#26867,#26877,$,.COLUMN.);
#908=IFCWINDOW('0wTiJCHdn2eP3iTHDyENiS',#42,'Fixed:16" x 24":257043',$,'16" x 24"',#3031,#901,'257043',2.0,1.33333333333333,.WINDOW.,.NOTDEFINED.,$);
#1807=IFCWINDOW('0wTiJCHdn2eP3iTHDyENcw',#42,'Fixed:16" x 24":257717',$,'16" x 24"',#3417,#1800,'257717',2.0,1.33333333333333,.WINDOW.,.NOTDEFINED.,$);
#1891=IFCWINDOW('0wTiJCHdn2eP3iTHDyENct',#42,'Fixed:16" x 24":257720',$,'16" x 24"',#3556,#1884,'257720',2.0,1.33333333333334,.WINDOW.,.NOTDEFINED.,$);
#6330=IFCCOLUMNSTANDARDCASE('2lk11GbQn8xx40UKDl5s_x',#3864,$,$,$,#6332,#6342,$,.COLUMN.);
#11841=IFCCOLUMNSTANDARDCASE('3K_N5dC2vAGf6UWHkZOjPv',#3864,$,$,$,#11843,#11853,$,.COLUMN.);
#768=IFCWINDOW('0wTiJCHdn2eP3iTHDyENnl',#42,'Fixed:16" x 24":256864',$,'16" x 24"',#2838,#761,'256864',2.0,1.33333333333333,.WINDOW.,.NOTDEFINED.,$);
#880=IFCWINDOW('0wTiJCHdn2eP3iTHDyENpq',#42,'Fixed:16" x 24":257019',$,'16" x 24"',#3004,#873,'257019',2.0,1.33333333333334,.WINDOW.,.NOTDEFINED.,$);
#1779=IFCWINDOW('0wTiJCHdn2eP3iTHDyENcx',#42,'Fixed:16" x 24":257716',$,'16" x 24"',#3390,#1772,'257716',2.0,1.33333333333333,.WINDOW.,.NOTDEFINED.,$);
#1919=IFCWINDOW('0wTiJCHdn2eP3iTHDyENcs',#42,'Fixed:16" x 24":257721',$,'16" x 24"',#3583,#1912,'257721',2.0,1.33333333333333,.WINDOW.,.NOTDEFINED.,$);
#18296=IFCCOLUMNSTANDARDCASE('2KoXOv1KD6Jw20RhrLds$s',#3864,$,$,$,#18298,#18308,$,.COLUMN.);
#6226=IFCCOLUMNSTANDARDCASE('276tslNTz6Sw_6VBUdn0x5',#3864,$,$,$,#6228,#6238,$,.COLUMN.);
#13414=IFCCOLUMNSTANDARDCASE('0Ex6bMEVrBD9a1p$g_Hly9',#3864,$,$,$,#13416,#13426,$,.COLUMN.);
#25172=IFCCOLUMNSTANDARDCASE('2kFw4PKyn6yOFCrQkqUBSP',#3864,$,$,$,#25174,#25184,$,.COLUMN.);
#15224=IFCCOLUMNSTANDARDCASE('24JAzYv3rA98XROSPo3$Xf',#3864,$,$,$,#15226,#15236,$,.COLUMN.);
#17984=IFCCOLUMNSTANDARDCASE('3yXZ7dPhn4XBUoel9axq6V',#3864,$,$,$,#17986,#17996,$,.COLUMN.);
#12517=IFCCOLUMNSTANDARDCASE('02X9hkmI96RvjJggI1YLXs',#3864,$,$,$,#12519,#12529,$,.COLUMN.);
#11997=IFCCOLUMNSTANDARDCASE('0W1ds4M2r2uA4jtUCi2ktg',#3864,$,$,$,#11999,#12009,$,.COLUMN.);
#5719=IFCCOLUMNSTANDARDCASE('0KJjOz76vE9vs_lJufBat6',#3864,$,$,$,#5721,#5731,$,.COLUMN.);
#15432=IFCCOLUMNSTANDARDCASE('05Xoc2WTPDZQ_2BOJTifrx',#3864,$,$,$,#15434,#15444,$,.COLUMN.);
#13102=IFCCOLUMNSTANDARDCASE('1LYJZN3FL6N9LjHJMTlzNy',#3864,$,$,$,#13104,#13114,$,.COLUMN.);
#25198=IFCCOLUMNSTANDARDCASE('376PlgGzPBavyCtMfTnEqt',#3864,$,$,$,#25200,#25210,$,.COLUMN.);
#13440=IFCCOLUMNSTANDARDCASE('2tyuIKuUL1ZPJ0Lx_lLRaM',#3864,$,$,$,#13442,#13452,$,.COLUMN.);
#23225=IFCCOLUMNSTANDARDCASE('1Rc4ZhauL8kxmBKnaGwenz',#3864,$,$,$,#23227,#23237,$,.COLUMN.);
#11776=IFCCOLUMNSTANDARDCASE('2KoZqOrQH61A68jNNqdPYK',#3864,$,$,$,#11778,#11788,$,.COLUMN.);
#23534=IFCCOLUMNSTANDARDCASE('26Ib8Xmf52b8JofTxap9Mt',#3864,$,$,$,#23536,#23546,$,.COLUMN.);
#1863=IFCWINDOW('0wTiJCHdn2eP3iTHDyENcu',#42,'Fixed:16" x 24":257719',$,'16" x 24"',#3471,#1856,'257719',2.0,1.33333333333333,.WINDOW.,.NOTDEFINED.,$);
#13076=IFCCOLUMNSTANDARDCASE('3jn4$n4WzCAxDI3lG_NHTt',#3864,$,$,$,#13078,#13088,$,.COLUMN.);
#17997=IFCCOLUMNSTANDARDCASE('06TIY6S21FpAZaXo$J2FrR',#3864,$,$,$,#17999,#18009,$,.COLUMN.);
#824=IFCWINDOW('0wTiJCHdn2eP3iTHDyENot',#42,'Fixed:16" x 24":256952',$,'16" x 24"',#2892,#817,'256952',2.0,1.33333333333334,.WINDOW.,.NOTDEFINED.,$);
#1268=IFCDOOR('0wTiJCHdn2eP3iTHDyENld',#42,'Single-Flush:36" x 84":257256',$,'36" x 84"',#3060,#1261,'257256',7.0,3.0,.DOOR.,.SINGLE_SWING_RIGHT.,$);
#1835=IFCWINDOW('0wTiJCHdn2eP3iTHDyENcv',#42,'Fixed:16" x 24":257718',$,'16" x 24"',#3444,#1828,'257718',2.0,1.33333333333334,.WINDOW.,.NOTDEFINED.,$);
#6239=IFCCOLUMNSTANDARDCASE('1EhdX2xtDASOUQPVVvAQ0L',#3864,$,$,$,#6241,#6251,$,.COLUMN.);
#6525=IFCCOLUMNSTANDARDCASE('1vnk7tkyX8Zh9vsM0d6tt5',#3864,$,$,$,#6527,#6537,$,.COLUMN.);
#12556=IFCCOLUMNSTANDARDCASE('3PXjjU3nvAMP$BTAnDxefD',#3864,$,$,$,#12558,#12568,$,.COLUMN.);
#6200=IFCCOLUMNSTANDARDCASE('39uSOTVT1CxuOuTmDSUp2Q',#3864,$,$,$,#6202,#6212,$,.COLUMN.);
#15146=IFCCOLUMNSTANDARDCASE('3lE50PFUPAIxPnGIgwoCwO',#3864,$,$,$,#15148,#15158,$,.COLUMN.);
#25237=IFCCOLUMNSTANDARDCASE('0UD0DyIrrFI9UbVRVXKDT1',#3864,$,$,$,#25239,#25249,$,.COLUMN.);
#11142=IFCCOLUMNSTANDARDCASE('0zvY$A3g50tvH6eG_LhlS8',#3864,$,$,$,#11144,#11154,$,.COLUMN.);
#11376=IFCCOLUMNSTANDARDCASE('2rbualmozFFfSOhv8B7RR9',#3864,$,$,$,#11378,#11388,$,.COLUMN.);
#13479=IFCCOLUMNSTANDARDCASE('1CagYyD414Vw1WQm_P8snm',#3864,$,$,$,#13481,#13491,$,.COLUMN.);
#15250=IFCCOLUMNSTANDARDCASE('3GTSwaHMb28hrAJVAoo7bA',#3864,$,$,$,#15252,#15262,$,.COLUMN.);
#17230=IFCCOLUMNSTANDARDCASE('0MT_d7sUn6Ght6zg4z29V_',#3864,$,$,$,#17232,#17242,$,.COLUMN.);
#17958=IFCCOLUMNSTANDARDCASE('3M5MHlxXL89RAuGsZ1rchl',#3864,$,$,$,#17960,#17970,$,.COLUMN.);
#22796=IFCCOLUMNSTANDARDCASE('2no0KxphfBheNNx_Wr3Ccr',#3864,$,$,$,#22798,#22808,$,.COLUMN.);
#22913=IFCCOLUMNSTANDARDCASE('2oakhzTqTFCPH3pL5sMxiF',#3864,$,$,$,#22915,#22925,$,.COLUMN.);
#24782=IFCCOLUMNSTANDARDCASE('0JXQZ0KdH63ezziONpl9vF',#3864,$,$,$,#24784,#24794,$,.COLUMN.);
#5212=IFCCOLUMNSTANDARDCASE('02LPqtaB9ETwON$v8gi4wr',#3864,$,$,$,#5214,#5224,$,.COLUMN.);
#5498=IFCCOLUMNSTANDARDCASE('24Z4RMb2f9bPGBB8Sracu9',#3864,$,$,$,#5500,#5510,$,.COLUMN.);
#5888=IFCCOLUMNSTANDARDCASE('3rURAlig53PhajqVwFBQeK',#3864,$,$,$,#5890,#5900,$,.COLUMN.);
#6538=IFCCOLUMNSTANDARDCASE('3G1w3yyhv81uAFItw2EGdO',#3864,$,$,$,#6540,#6550,$,.COLUMN.);
#10960=IFCCOLUMNSTANDARDCASE('0X9IjrODX0LxF3krs$fF2N',#3864,$,$,$,#10962,#10972,$,.COLUMN.);
#10973=IFCCOLUMNSTANDARDCASE('3ecH_ebkf0uvONFHgfrXOA',#3864,$,$,$,#10975,#10985,$,.COLUMN.);
#12101=IFCCOLUMNSTANDARDCASE('0epD5TYwb5RRuHHlOMU3u$',#3864,$,$,$,#12103,#12113,$,.COLUMN.);
#12127=IFCCOLUMNSTANDARDCASE('2C5PqGLvv5KuSH5GPepVt3',#3864,$,$,$,#12129,#12139,$,.COLUMN.);
#12283=IFCCOLUMNSTANDARDCASE('2BCr2fpWbFjPYJMnbgo16s',#3864,$,$,$,#12285,#12295,$,.COLUMN.);
#13974=IFCCOLUMNSTANDARDCASE('0Ij_Ef0eL2Pe1h2e0dnK9Q',#3864,$,$,$,#13976,#13986,$,.COLUMN.);
#14065=IFCCOLUMNSTANDARDCASE('2N_OVx0WLEtfp2eJqEazDf',#3864,$,$,$,#14067,#14077,$,.COLUMN.);
#14468=IFCCOLUMNSTANDARDCASE('2006bFSxf069Oc6bZ3F3wB',#3864,$,$,$,#14470,#14480,$,.COLUMN.);
#15510=IFCCOLUMNSTANDARDCASE('2VkuFc9tX89B6yMRyTfCz6',#3864,$,$,$,#15512,#15522,$,.COLUMN.);
#15536=IFCCOLUMNSTANDARDCASE('1rKvEChz16FevycT0$TXAT',#3864,$,$,$,#15538,#15548,$,.COLUMN.);
#15575=IFCCOLUMNSTANDARDCASE('3gIp4Q4jfCARBip8eKRUzu',#3864,$,$,$,#15577,#15587,$,.COLUMN.);
#17061=IFCCOLUMNSTANDARDCASE('0PorrURqvF8vNjZZ0siyTx',#3864,$,$,$,#17063,#17073,$,.COLUMN.);
#17074=IFCCOLUMNSTANDARDCASE('3e3ZmLl7TDhgrA5Uk1EEsU',#3864,$,$,$,#17076,#17086,$,.COLUMN.);
#17100=IFCCOLUMNSTANDARDCASE('0iMyP9YLT18uoTRBNA5E8a',#3864,$,$,$,#17102,#17112,$,.COLUMN.);
#17594=IFCCOLUMNSTANDARDCASE('1kPwik9zH9xvpNRl0RaUsO',#3864,$,$,$,#17596,#17606,$,.COLUMN.);
#17646=IFCCOLUMNSTANDARDCASE('3s3Gd9WDX9Qvnifd4szHVs',#3864,$,$,$,#17648,#17658,$,.COLUMN.);
#17672=IFCCOLUMNSTANDARDCASE('0Vcs4hcpvAI9TlX1xWU9IQ',#3864,$,$,$,#17674,#17684,$,.COLUMN.);
#17841=IFCCOLUMNSTANDARDCASE('07U3CgLuX8KBWACpgvk8y_',#3864,$,$,$,#17843,#17853,$,.COLUMN.);
#18166=IFCCOLUMNSTANDARDCASE('038b6L9ybFefMzX8prjWld',#3864,$,$,$,#18168,#18178,$,.COLUMN.);
#18335=IFCCOLUMNSTANDARDCASE('1c$3QTLg52Oxl3WDybfr40',#3864,$,$,$,#18337,#18347,$,.COLUMN.);
#23147=IFCCOLUMNSTANDARDCASE('1wi8_A0h99NB3GTtGFKy5u',#3864,$,$,$,#23149,#23159,$,.COLUMN.);
#23612=IFCCOLUMNSTANDARDCASE('2lghrf9BfCtfxLp0EM4uXJ',#3864,$,$,$,#23614,#23624,$,.COLUMN.);
#23638=IFCCOLUMNSTANDARDCASE('18IOgA4zrCERAyTePajp1w',#3864,$,$,$,#23640,#23650,$,.COLUMN.);
#23794=IFCCOLUMNSTANDARDCASE('0pQoL4XOvBtBgx87rOrLVe',#3864,$,$,$,#23796,#23806,$,.COLUMN.);
#23976=IFCCOLUMNSTANDARDCASE('0WxpOqConCFx$1VmLax_$F',#3864,$,$,$,#23978,#23988,$,.COLUMN.);
#24197=IFCCOLUMNSTANDARDCASE('1fkj6Lwx9FWA0ZCfuyCCFS',#3864,$,$,$,#24199,#24209,$,.COLUMN.);
#24223=IFCCOLUMNSTANDARDCASE('1Ku1Byfmn67gkJNCHgI0e7',#3864,$,$,$,#24225,#24235,$,.COLUMN.);
#24379=IFCCOLUMNSTANDARDCASE('3uOBJrqub1igx7WLM328$n',#3864,$,$,$,#24381,#24391,$,.COLUMN.);
#24600=IFCCOLUMNSTANDARDCASE('0kS_6EfZn3aRt7daJeGVv3',#3864,$,$,$,#24602,#24612,$,.COLUMN.);
#24626=IFCCOLUMNSTANDARDCASE('0CGB52vzLEnPaWAD99nfrF',#3864,$,$,$,#24628,#24638,$,.COLUMN.);
#24808=IFCCOLUMNSTANDARDCASE('3X_drVc8LCWvw_i0tbsDGM',#3864,$,$,$,#24810,#24820,$,.COLUMN.);
#25003=IFCCOLUMNSTANDARDCASE('02QVQ$l_53rf$mgvGyESO$',#3864,$,$,$,#25005,#25015,$,.COLUMN.);
#26018=IFCCOLUMNSTANDARDCASE('30uiJDKRLF$AP79NUF1ohg',#3864,$,$,$,#26020,#26030,$,.COLUMN.);
#26109=IFCCOLUMNSTANDARDCASE('0itnAjcWf3Ag6J4rH3q3Wo',#3864,$,$,$,#26111,#26121,$,.COLUMN.);
#26969=IFCCOLUMNSTANDARDCASE('1YwcI83mL82OfHRWvjYtOe',#3864,$,$,$,#26971,#26981,$,.COLUMN.);
#27060=IFCCOLUMNSTANDARDCASE('2FvzI4aRv009AeUisvMJgW',#3864,$,$,$,#27062,#27072,$,.COLUMN.);
#27333=IFCCOLUMNSTANDARDCASE('0dNh8KLCfAxxEcXfBVZpE7',#3864,$,$,$,#27335,#27345,$,.COLUMN.);
#27359=IFCCOLUMNSTANDARDCASE('1W1isOVN9DbBziqjAvrIUG',#3864,$,$,$,#27361,#27371,$,.COLUMN.);
#5160=IFCCOLUMNSTANDARDCASE('3Ci2S9C0b5Tv6MCqiz$hV9',#3864,$,$,$,#5162,#5172,$,.COLUMN.);
#5186=IFCCOLUMNSTANDARDCASE('01fShasJX3LQxrVt4Cdr3x',#3864,$,$,$,#5188,#5198,$,.COLUMN.);
#5199=IFCCOLUMNSTANDARDCASE('3ZL_eEw3L8wPvuMLlXZRUG',#3864,$,$,$,#5201,#5211,$,.COLUMN.);
#5225=IFCCOLUMNSTANDARDCASE('0YrFjXtK13nepY$m$_VN6U',#3864,$,$,$,#5227,#5237,$,.COLUMN.);
#5251=IFCCOLUMNSTANDARDCASE('3EShJpaAjA0eMY30C0e0ty',#3864,$,$,$,#5253,#5263,$,.COLUMN.);
#5277=IFCCOLUMNSTANDARDCASE('2T$_YRhpPAI8KdkKTDIUoz',#3864,$,$,$,#5279,#5289,$,.COLUMN.);
#5303=IFCCOLUMNSTANDARDCASE('1NpFfpXn9DfBU3Mf486C5B',#3864,$,$,$,#5305,#5315,$,.COLUMN.);
#5316=IFCCOLUMNSTANDARDCASE('1h4lA6RWX3IhwRBzqb86_U',#3864,$,$,$,#5318,#5328,$,.COLUMN.);
#5329=IFCCOLUMNSTANDARDCASE('1hJwg9EcP16e_0f8ESjq6E',#3864,$,$,$,#5331,#5341,$,.COLUMN.);
#5342=IFCCOLUMNSTANDARDCASE('3dO4xlHwvENAJNtBQ7_FDt',#3864,$,$,$,#5344,#5354,$,.COLUMN.);
#5810=IFCCOLUMNSTANDARDCASE('3Gm8nyK9LE1w1EYvlSbjnf',#3864,$,$,$,#5812,#5822,$,.COLUMN.);
#5836=IFCCOLUMNSTANDARDCASE('1eQwvUggD5GP6HM8Qjd30j',#3864,$,$,$,#5838,#5848,$,.COLUMN.);
#5875=IFCCOLUMNSTANDARDCASE('06Hpdg5ynDyxBE$nolnz8i',#3864,$,$,$,#5877,#5887,$,.COLUMN.);
#5901=IFCCOLUMNSTANDARDCASE('1d$SvV7gT4MBau_OgKxcnB',#3864,$,$,$,#5903,#5913,$,.COLUMN.);
#5914=IFCCOLUMNSTANDARDCASE('3Yo7Ktjfz8HAHQfIGOG0bl',#3864,$,$,$,#5916,#5926,$,.COLUMN.);
#5940=IFCCOLUMNSTANDARDCASE('266l2x13bFmQ_j4Q0lLU86',#3864,$,$,$,#5942,#5952,$,.COLUMN.);
#5966=IFCCOLUMNSTANDARDCASE('3FxMfSxnfEMg_gQ1jbW3pu',#3864,$,$,$,#5968,#5978,$,.COLUMN.);
#5979=IFCCOLUMNSTANDARDCASE('2mufJJwKT4uPPSVym3gAUx',#3864,$,$,$,#5981,#5991,$,.COLUMN.);
#5992=IFCCOLUMNSTANDARDCASE('1StPDvun16aw10ThHns8jq',#3864,$,$,$,#5994,#6004,$,.COLUMN.);
#6005=IFCCOLUMNSTANDARDCASE('18hTLTrpfBUBe0$Iz4jooS',#3864,$,$,$,#6007,#6017,$,.COLUMN.);
#6031=IFCCOLUMNSTANDARDCASE('0swtOw1oTF_RLFxmuJabSU',#3864,$,$,$,#6033,#6043,$,.COLUMN.);
#6057=IFCCOLUMNSTANDARDCASE('063AaRSjr7vvegPGsZW4R6',#3864,$,$,$,#6059,#6069,$,.COLUMN.);
#6083=IFCCOLUMNSTANDARDCASE('30IGHq3kf5QP5snoqWDmTP',#3864,$,$,$,#6085,#6095,$,.COLUMN.);
#6070=IFCCOLUMNSTANDARDCASE('3sfWH34tr7jOh6N6tZtIMn',#3864,$,$,$,#6072,#6082,$,.COLUMN.);
#6681=IFCCOLUMNSTANDARDCASE('2Tjnk4mVrBqviuzByPZNaG',#3864,$,$,$,#6683,#6693,$,.COLUMN.);
#11012=IFCCOLUMNSTANDARDCASE('18lelwiPv1NBPonQpPFeEk',#3864,$,$,$,#11014,#11024,$,.COLUMN.);
#10999=IFCCOLUMNSTANDARDCASE('1B8IYa2l13XeJ1O43TpSIg',#3864,$,$,$,#11001,#11011,$,.COLUMN.);
#11038=IFCCOLUMNSTANDARDCASE('1UioG62kr8rwjmA2NrT99s',#3864,$,$,$,#11040,#11050,$,.COLUMN.);
#11051=IFCCOLUMNSTANDARDCASE('2teJMTL8X3YRoiv$4_pieR',#3864,$,$,$,#11053,#11063,$,.COLUMN.);
#11698=IFCCOLUMNSTANDARDCASE('1wZmS_uX9AHfOY9Se6sXwH',#3864,$,$,$,#11700,#11710,$,.COLUMN.);
#12049=IFCCOLUMNSTANDARDCASE('0q49fnnHPBhObEULEDT9gm',#3864,$,$,$,#12051,#12061,$,.COLUMN.);
#12075=IFCCOLUMNSTANDARDCASE('3YO30NFmrEu9nHmbAfXsIr',#3864,$,$,$,#12077,#12087,$,.COLUMN.);
#12114=IFCCOLUMNSTANDARDCASE('0wIX$41TLCI9d2SI0Ksd6y',#3864,$,$,$,#12116,#12126,$,.COLUMN.);
#12140=IFCCOLUMNSTANDARDCASE('0Byns9F1522f4DA72UY0fP',#3864,$,$,$,#12142,#12152,$,.COLUMN.);
#12166=IFCCOLUMNSTANDARDCASE('0AEuv$TXTCfAndSJUn2elA',#3864,$,$,$,#12168,#12178,$,.COLUMN.);
#12296=IFCCOLUMNSTANDARDCASE('0zblpIetb20B2OBFxG3GUD',#3864,$,$,$,#12298,#12308,$,.COLUMN.);
#12322=IFCCOLUMNSTANDARDCASE('2jy_vDu0PFCwiy$fbNngTR',#3864,$,$,$,#12324,#12334,$,.COLUMN.);
#12348=IFCCOLUMNSTANDARDCASE('0txfpLsWr3r9GLnQMELJJR',#3864,$,$,$,#12350,#12360,$,.COLUMN.);
#13896=IFCCOLUMNSTANDARDCASE('2m08amyCX0cvTI6xdunMZ$',#3864,$,$,$,#13898,#13908,$,.COLUMN.);
#13909=IFCCOLUMNSTANDARDCASE('1GnwcDoqf0gww1oUl945KX',#3864,$,$,$,#13911,#13921,$,.COLUMN.);
#13961=IFCCOLUMNSTANDARDCASE('2A_N9hVK97HQQvSJuhFL65',#3864,$,$,$,#13963,#13973,$,.COLUMN.);
#13948=IFCCOLUMNSTANDARDCASE('0Gml6bMxPA59rKomBpRJkS',#3864,$,$,$,#13950,#13960,$,.COLUMN.);
#14000=IFCCOLUMNSTANDARDCASE('2U4P5FTyX8mxPeZeVpVoRM',#3864,$,$,$,#14002,#14012,$,.COLUMN.);
#14052=IFCCOLUMNSTANDARDCASE('3CRIYodTf7GOjTa78faGoE',#3864,$,$,$,#14054,#14064,$,.COLUMN.);
#14091=IFCCOLUMNSTANDARDCASE('1kS0IUBhL0AvhYhb3mt1gF',#3864,$,$,$,#14093,#14103,$,.COLUMN.);
#14104=IFCCOLUMNSTANDARDCASE('3J_8pbG3z4qR74OjUb2t7w',#3864,$,$,$,#14106,#14116,$,.COLUMN.);
#14130=IFCCOLUMNSTANDARDCASE('1dk$3UOcv5ZwsZsuWU81XF',#3864,$,$,$,#14132,#14142,$,.COLUMN.);
#14143=IFCCOLUMNSTANDARDCASE('3Kbjx0wp10ee9zsgJEvbZD',#3864,$,$,$,#14145,#14155,$,.COLUMN.);
#14169=IFCCOLUMNSTANDARDCASE('1R4ZWuQNr58xTmdIMNd_6X',#3864,$,$,$,#14171,#14181,$,.COLUMN.);
#14182=IFCCOLUMNSTANDARDCASE('1vk4uWGtj0tRBoJmk5hKhh',#3864,$,$,$,#14184,#14194,$,.COLUMN.);
#14247=IFCCOLUMNSTANDARDCASE('3HQMTTn6j7muI0IC4EwxIM',#3864,$,$,$,#14249,#14259,$,.COLUMN.);
#14260=IFCCOLUMNSTANDARDCASE('0rukSLmjjE3uJWB8v2YD3E',#3864,$,$,$,#14262,#14272,$,.COLUMN.);
#14286=IFCCOLUMNSTANDARDCASE('2YC7ScxQr7N9mk1PQJxWyn',#3864,$,$,$,#14288,#14298,$,.COLUMN.);
#14338=IFCCOLUMNSTANDARDCASE('3Dg5uZW7P0CuWuvwnYedQ0',#3864,$,$,$,#14340,#14350,$,.COLUMN.);
#14299=IFCCOLUMNSTANDARDCASE('2qUYJNEhX7muoZaZ81E3gb',#3864,$,$,$,#14301,#14311,$,.COLUMN.);
#14351=IFCCOLUMNSTANDARDCASE('1Mn4CN8I50KwKtujVGPOjP',#3864,$,$,$,#14353,#14363,$,.COLUMN.);
#14416=IFCCOLUMNSTANDARDCASE('32SqmUJPr7twpZsrgzye2b',#3864,$,$,$,#14418,#14428,$,.COLUMN.);
#14455=IFCCOLUMNSTANDARDCASE('069qw7XSjA_85EPV1xzUbx',#3864,$,$,$,#14457,#14467,$,.COLUMN.);
#15562=IFCCOLUMNSTANDARDCASE('2QtWUcoprAnuO5DA7Cq2u4',#3864,$,$,$,#15564,#15574,$,.COLUMN.);
#15588=IFCCOLUMNSTANDARDCASE('1RT1EjJIT83hhT$yL1jryL',#3864,$,$,$,#15590,#15600,$,.COLUMN.);
#15601=IFCCOLUMNSTANDARDCASE('3jp5yG5Sv8QOFJkj2MhwIL',#3864,$,$,$,#15603,#15613,$,.COLUMN.);
#17009=IFCCOLUMNSTANDARDCASE('3kasPiZKH4zAoSfOTPTAPV',#3864,$,$,$,#17011,#17021,$,.COLUMN.);
#17035=IFCCOLUMNSTANDARDCASE('27dQczq2H4mOPHI75GPA_y',#3864,$,$,$,#17037,#17047,$,.COLUMN.);
#17087=IFCCOLUMNSTANDARDCASE('3g3yJq_Rn4mu6juN2WJ5o3',#3864,$,$,$,#17089,#17099,$,.COLUMN.);
#17217=IFCCOLUMNSTANDARDCASE('2IuxcOKQb3_hqVud9KQb3F',#3864,$,$,$,#17219,#17229,$,.COLUMN.);
#17204=IFCCOLUMNSTANDARDCASE('0TUPD5Ep9ENOUYWhbPRQSq',#3864,$,$,$,#17206,#17216,$,.COLUMN.);
#17243=IFCCOLUMNSTANDARDCASE('1520bklnj03eFK5buYD_dm',#3864,$,$,$,#17245,#17255,$,.COLUMN.);
#17269=IFCCOLUMNSTANDARDCASE('0lz_I6iUDAtvA4wVADRZsF',#3864,$,$,$,#17271,#17281,$,.COLUMN.);
#17295=IFCCOLUMNSTANDARDCASE('2$Kuoajdn2Qe7AUqfbVyZE',#3864,$,$,$,#17297,#17307,$,.COLUMN.);
#17308=IFCCOLUMNSTANDARDCASE('0Hxmn_M1L1Pgdf20LYbgkl',#3864,$,$,$,#17310,#17320,$,.COLUMN.);
#17334=IFCCOLUMNSTANDARDCASE('1YuheBmN98AON6YHTsy2vL',#3864,$,$,$,#17336,#17346,$,.COLUMN.);
#17321=IFCCOLUMNSTANDARDCASE('2DMMgxwgX1ygx6p13HKlbS',#3864,$,$,$,#17323,#17333,$,.COLUMN.);
#17347=IFCCOLUMNSTANDARDCASE('1O14RrnJH0RQaoLGzhoE2j',#3864,$,$,$,#17349,#17359,$,.COLUMN.);
#17360=IFCCOLUMNSTANDARDCASE('0_G3PPVU1CRuppkUg7pLKB',#3864,$,$,$,#17362,#17372,$,.COLUMN.);
#17373=IFCCOLUMNSTANDARDCASE('2FL4hHCOPEWgJDEtehlbu9',#3864,$,$,$,#17375,#17385,$,.COLUMN.);
#17464=IFCCOLUMNSTANDARDCASE('05Pt4GqTjA4hZXU02nQdk2',#3864,$,$,$,#17466,#17476,$,.COLUMN.);
#17490=IFCCOLUMNSTANDARDCASE('3GY3SCcYLE6haeTbYFs2IQ',#3864,$,$,$,#17492,#17502,$,.COLUMN.);
#17516=IFCCOLUMNSTANDARDCASE('36TwNsmbf7lv83gerEVImm',#3864,$,$,$,#17518,#17528,$,.COLUMN.);
#17542=IFCCOLUMNSTANDARDCASE('06__6JZAv8Vx05sfC1G4d$',#3864,$,$,$,#17544,#17554,$,.COLUMN.);
#17568=IFCCOLUMNSTANDARDCASE('137zjhM$f3vgqXVVKmTEZi',#3864,$,$,$,#17570,#17580,$,.COLUMN.);
ENDSEC;